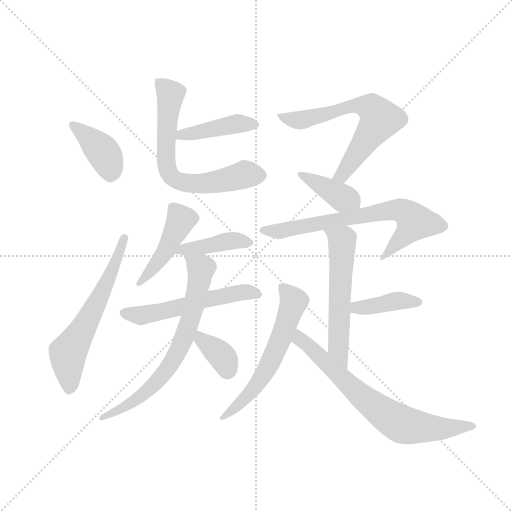
t = 0.00 s
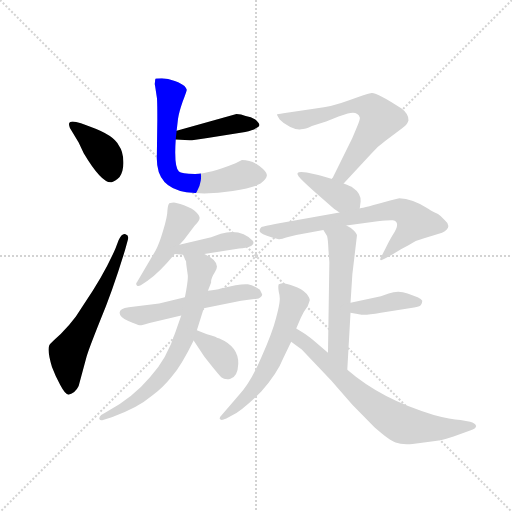
t = 2.20 s
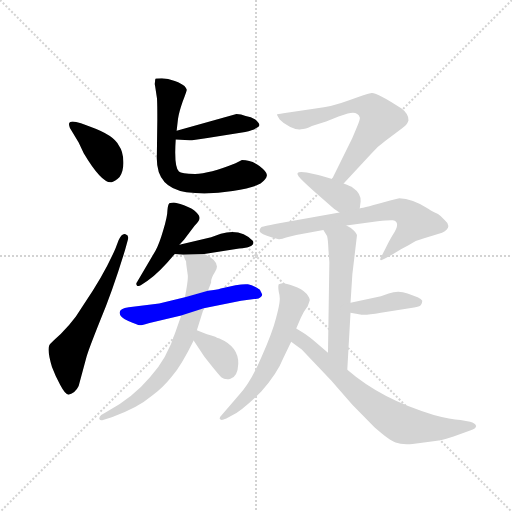
t = 4.40 s
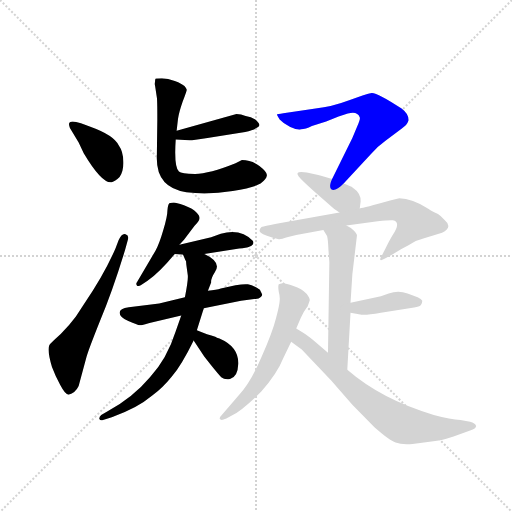
t = 6.61 s
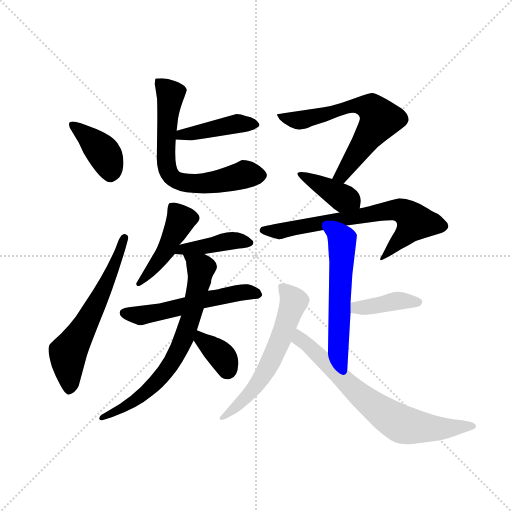
t = 8.81 s
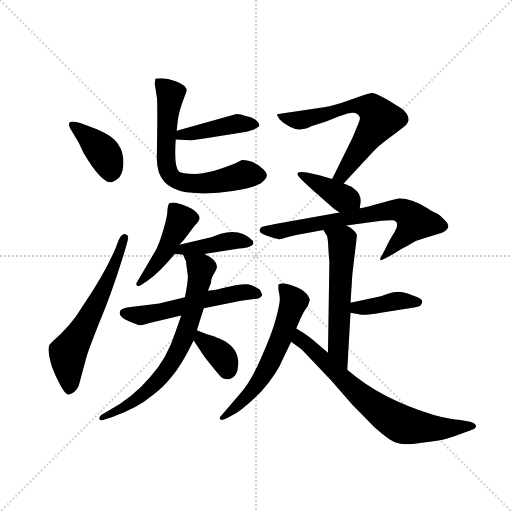
t = 11.01 s

The animated SVG that drew these frames (rendered in a browser with its animation timeline set to each time). Animation: 16 CSS @keyframes rules; one cycle of 11.01 s.

<svg version="1.1" viewBox="0 0 1024 1024" xmlns="http://www.w3.org/2000/svg">
  <g stroke="lightgray" stroke-dasharray="1,1" stroke-width="1" transform="scale(4, 4)">
    <line x1="0" y1="0" x2="256" y2="256"></line>
    <line x1="256" y1="0" x2="0" y2="256"></line>
    <line x1="128" y1="0" x2="128" y2="256"></line>
    <line x1="0" y1="128" x2="256" y2="128"></line>
  </g>
  <g transform="scale(0.92, -0.92) translate(60, -850)">
    <style type="text/css">
      
        @keyframes keyframes0 {
          from {
            stroke: blue;
            stroke-dashoffset: 393;
            stroke-width: 128;
          }
          56% {
            animation-timing-function: step-end;
            stroke: blue;
            stroke-dashoffset: 0;
            stroke-width: 128;
          }
          to {
            stroke: black;
            stroke-width: 1024;
          }
        }
        #make-me-a-hanzi-animation-0 {
          animation: keyframes0 0.56982421875s both;
          animation-delay: 0s;
          animation-timing-function: linear;
        }
      
        @keyframes keyframes1 {
          from {
            stroke: blue;
            stroke-dashoffset: 614;
            stroke-width: 128;
          }
          67% {
            animation-timing-function: step-end;
            stroke: blue;
            stroke-dashoffset: 0;
            stroke-width: 128;
          }
          to {
            stroke: black;
            stroke-width: 1024;
          }
        }
        #make-me-a-hanzi-animation-1 {
          animation: keyframes1 0.7496744791666666s both;
          animation-delay: 0.56982421875s;
          animation-timing-function: linear;
        }
      
        @keyframes keyframes2 {
          from {
            stroke: blue;
            stroke-dashoffset: 427;
            stroke-width: 128;
          }
          58% {
            animation-timing-function: step-end;
            stroke: blue;
            stroke-dashoffset: 0;
            stroke-width: 128;
          }
          to {
            stroke: black;
            stroke-width: 1024;
          }
        }
        #make-me-a-hanzi-animation-2 {
          animation: keyframes2 0.5974934895833334s both;
          animation-delay: 1.3194986979166665s;
          animation-timing-function: linear;
        }
      
        @keyframes keyframes3 {
          from {
            stroke: blue;
            stroke-dashoffset: 678;
            stroke-width: 128;
          }
          69% {
            animation-timing-function: step-end;
            stroke: blue;
            stroke-dashoffset: 0;
            stroke-width: 128;
          }
          to {
            stroke: black;
            stroke-width: 1024;
          }
        }
        #make-me-a-hanzi-animation-3 {
          animation: keyframes3 0.8017578125s both;
          animation-delay: 1.9169921875s;
          animation-timing-function: linear;
        }
      
        @keyframes keyframes4 {
          from {
            stroke: blue;
            stroke-dashoffset: 456;
            stroke-width: 128;
          }
          60% {
            animation-timing-function: step-end;
            stroke: blue;
            stroke-dashoffset: 0;
            stroke-width: 128;
          }
          to {
            stroke: black;
            stroke-width: 1024;
          }
        }
        #make-me-a-hanzi-animation-4 {
          animation: keyframes4 0.62109375s both;
          animation-delay: 2.71875s;
          animation-timing-function: linear;
        }
      
        @keyframes keyframes5 {
          from {
            stroke: blue;
            stroke-dashoffset: 418;
            stroke-width: 128;
          }
          58% {
            animation-timing-function: step-end;
            stroke: blue;
            stroke-dashoffset: 0;
            stroke-width: 128;
          }
          to {
            stroke: black;
            stroke-width: 1024;
          }
        }
        #make-me-a-hanzi-animation-5 {
          animation: keyframes5 0.5901692708333334s both;
          animation-delay: 3.33984375s;
          animation-timing-function: linear;
        }
      
        @keyframes keyframes6 {
          from {
            stroke: blue;
            stroke-dashoffset: 552;
            stroke-width: 128;
          }
          64% {
            animation-timing-function: step-end;
            stroke: blue;
            stroke-dashoffset: 0;
            stroke-width: 128;
          }
          to {
            stroke: black;
            stroke-width: 1024;
          }
        }
        #make-me-a-hanzi-animation-6 {
          animation: keyframes6 0.69921875s both;
          animation-delay: 3.9300130208333335s;
          animation-timing-function: linear;
        }
      
        @keyframes keyframes7 {
          from {
            stroke: blue;
            stroke-dashoffset: 708;
            stroke-width: 128;
          }
          70% {
            animation-timing-function: step-end;
            stroke: blue;
            stroke-dashoffset: 0;
            stroke-width: 128;
          }
          to {
            stroke: black;
            stroke-width: 1024;
          }
        }
        #make-me-a-hanzi-animation-7 {
          animation: keyframes7 0.826171875s both;
          animation-delay: 4.629231770833334s;
          animation-timing-function: linear;
        }
      
        @keyframes keyframes8 {
          from {
            stroke: blue;
            stroke-dashoffset: 358;
            stroke-width: 128;
          }
          54% {
            animation-timing-function: step-end;
            stroke: blue;
            stroke-dashoffset: 0;
            stroke-width: 128;
          }
          to {
            stroke: black;
            stroke-width: 1024;
          }
        }
        #make-me-a-hanzi-animation-8 {
          animation: keyframes8 0.5413411458333334s both;
          animation-delay: 5.455403645833334s;
          animation-timing-function: linear;
        }
      
        @keyframes keyframes9 {
          from {
            stroke: blue;
            stroke-dashoffset: 647;
            stroke-width: 128;
          }
          68% {
            animation-timing-function: step-end;
            stroke: blue;
            stroke-dashoffset: 0;
            stroke-width: 128;
          }
          to {
            stroke: black;
            stroke-width: 1024;
          }
        }
        #make-me-a-hanzi-animation-9 {
          animation: keyframes9 0.7765299479166666s both;
          animation-delay: 5.996744791666667s;
          animation-timing-function: linear;
        }
      
        @keyframes keyframes10 {
          from {
            stroke: blue;
            stroke-dashoffset: 387;
            stroke-width: 128;
          }
          56% {
            animation-timing-function: step-end;
            stroke: blue;
            stroke-dashoffset: 0;
            stroke-width: 128;
          }
          to {
            stroke: black;
            stroke-width: 1024;
          }
        }
        #make-me-a-hanzi-animation-10 {
          animation: keyframes10 0.56494140625s both;
          animation-delay: 6.773274739583334s;
          animation-timing-function: linear;
        }
      
        @keyframes keyframes11 {
          from {
            stroke: blue;
            stroke-dashoffset: 690;
            stroke-width: 128;
          }
          69% {
            animation-timing-function: step-end;
            stroke: blue;
            stroke-dashoffset: 0;
            stroke-width: 128;
          }
          to {
            stroke: black;
            stroke-width: 1024;
          }
        }
        #make-me-a-hanzi-animation-11 {
          animation: keyframes11 0.8115234375s both;
          animation-delay: 7.338216145833334s;
          animation-timing-function: linear;
        }
      
        @keyframes keyframes12 {
          from {
            stroke: blue;
            stroke-dashoffset: 572;
            stroke-width: 128;
          }
          65% {
            animation-timing-function: step-end;
            stroke: blue;
            stroke-dashoffset: 0;
            stroke-width: 128;
          }
          to {
            stroke: black;
            stroke-width: 1024;
          }
        }
        #make-me-a-hanzi-animation-12 {
          animation: keyframes12 0.7154947916666666s both;
          animation-delay: 8.149739583333334s;
          animation-timing-function: linear;
        }
      
        @keyframes keyframes13 {
          from {
            stroke: blue;
            stroke-dashoffset: 397;
            stroke-width: 128;
          }
          56% {
            animation-timing-function: step-end;
            stroke: blue;
            stroke-dashoffset: 0;
            stroke-width: 128;
          }
          to {
            stroke: black;
            stroke-width: 1024;
          }
        }
        #make-me-a-hanzi-animation-13 {
          animation: keyframes13 0.5730794270833334s both;
          animation-delay: 8.865234375s;
          animation-timing-function: linear;
        }
      
        @keyframes keyframes14 {
          from {
            stroke: blue;
            stroke-dashoffset: 600;
            stroke-width: 128;
          }
          66% {
            animation-timing-function: step-end;
            stroke: blue;
            stroke-dashoffset: 0;
            stroke-width: 128;
          }
          to {
            stroke: black;
            stroke-width: 1024;
          }
        }
        #make-me-a-hanzi-animation-14 {
          animation: keyframes14 0.73828125s both;
          animation-delay: 9.438313802083334s;
          animation-timing-function: linear;
        }
      
        @keyframes keyframes15 {
          from {
            stroke: blue;
            stroke-dashoffset: 716;
            stroke-width: 128;
          }
          70% {
            animation-timing-function: step-end;
            stroke: blue;
            stroke-dashoffset: 0;
            stroke-width: 128;
          }
          to {
            stroke: black;
            stroke-width: 1024;
          }
        }
        #make-me-a-hanzi-animation-15 {
          animation: keyframes15 0.8326822916666666s both;
          animation-delay: 10.176595052083334s;
          animation-timing-function: linear;
        }
      
    </style>
    
      <path d="M 135 575 L 116 582 Q 104 586 98 586 Q 86 586 92 572 L 111 540 L 122 517 Q 162 450 183 454 Q 190 455 200 465 Q 209 478 208 499 Q 208 520 198 534 Q 188 556 135 575 Z" fill="lightgray"></path>
    
      <path d="M 198 328 L 191 310 Q 167 254 122 188 L 105 162 Q 91 143 72 124 Q 51 105 50 103 Q 40 95 53 52 Q 60 33 71 13 Q 82 -8 89 -8 Q 104 -4 111 11 L 128 74 Q 132 89 158 154 Q 185 218 212 307 L 218 329 Q 221 338 213 341 Q 205 344 198 328 Z" fill="lightgray"></path>
    
      <path d="M 322 547 L 352 545 Q 353 544 391 550 L 473 563 Q 504 571 504 578 Q 504 582 495 590 Q 486 597 474 598 Q 464 602 454 602 L 324 566 C 295 558 292 549 322 547 Z" fill="lightgray"></path>
    
      <path d="M 277 672 Q 275 668 277 664 L 281 638 Q 282 634 282 590 L 281 511 Q 278 442 345 432 Q 393 426 446 435 Q 500 444 509 453 Q 519 461 520 468 Q 522 475 504 489 Q 487 502 466 502 L 452 495 Q 395 472 364 472 Q 334 472 329 477 Q 318 487 322 547 L 324 566 L 327 592 Q 329 606 337 629 Q 346 652 346 655 Q 346 657 341 663 Q 336 668 320 674 Q 305 680 292 680 Q 279 680 278 679 Q 277 677 277 672 Z" fill="lightgray"></path>
    
      <path d="M 330 318 L 340 329 L 363 359 Q 374 370 374 376 Q 374 381 366 389 Q 359 397 340 404 Q 322 410 318 410 Q 314 410 308 408 Q 305 405 304 393 Q 304 380 295 350 Q 286 319 278 305 L 238 237 Q 234 233 238 229 Q 241 227 246 230 L 260 239 Q 286 257 320 298 L 330 318 Z" fill="lightgray"></path>
    
      <path d="M 384 298 L 460 310 Q 491 312 491 323 L 490 326 Q 464 354 420 342 L 399 334 L 330 318 C 301 311 290 301 320 298 L 338 296 L 384 298 Z" fill="lightgray"></path>
    
      <path d="M 265 148 L 334 164 L 383 180 L 464 196 L 502 201 Q 510 206 510 210 L 505 220 Q 489 231 479 232 Q 470 233 452 230 L 420 223 Q 411 220 392 218 L 342 204 L 286 190 L 220 182 Q 200 179 200 170 Q 200 160 219 152 Q 239 143 244 143 Q 249 143 265 148 Z" fill="lightgray"></path>
    
      <path d="M 334 164 L 322 130 Q 303 70 266 30 Q 229 -14 174 -44 L 160 -52 Q 155 -57 156 -61 Q 158 -65 164 -63 L 183 -57 Q 238 -38 271 -10 Q 294 7 314 32 Q 335 57 361 110 L 368 132 L 383 180 L 392 218 L 399 236 Q 398 244 407 258 Q 423 280 384 298 C 358 312 326 324 338 296 L 344 282 Q 344 289 345 275 L 348 253 Q 350 245 342 204 L 334 164 Z" fill="lightgray"></path>
    
      <path d="M 361 110 L 384 75 L 399 56 Q 415 36 421 30 Q 428 24 440 26 Q 457 30 458 59 Q 459 96 417 114 Q 411 116 408 118 Q 392 122 368 132 C 340 143 345 135 361 110 Z" fill="lightgray"></path>
    
      <path d="M 626 614 L 556 604 Q 543 602 542 601 Q 542 600 548 590 Q 556 581 571 574 Q 587 567 594 569 Q 604 569 618 576 L 649 586 L 676 597 L 696 603 Q 717 609 722 595 Q 724 592 716 574 L 706 550 L 662 461 C 649 434 667 429 687 451 L 747 516 Q 760 531 778 544 L 807 566 Q 820 576 823 579 Q 826 582 828 588 Q 829 602 813 614 Q 760 649 748 648 Q 736 646 699 632 Q 662 618 626 614 Z" fill="lightgray"></path>
    
      <path d="M 662 461 L 638 468 Q 624 472 622 472 L 607 475 Q 602 476 595 476 Q 582 476 589 467 Q 596 458 622 435 L 666 396 L 678 388 C 703 371 718 367 722 397 L 724 412 Q 725 430 707 442 Q 703 445 687 451 L 662 461 Z" fill="lightgray"></path>
    
      <path d="M 678 388 L 544 364 Q 508 357 508 356 Q 501 349 507 344 Q 514 338 546 330 Q 550 329 564 334 L 584 339 L 643 350 L 693 360 L 761 369 Q 789 372 794 371 Q 813 368 793 338 Q 787 328 778 310 L 771 296 Q 759 277 779 289 L 792 296 Q 815 311 828 317 Q 844 328 862 332 L 901 344 Q 925 356 907 371 Q 897 383 890 386 Q 883 388 871 396 Q 836 419 808 419 L 788 414 Q 731 398 722 397 L 678 388 Z" fill="lightgray"></path>
    
      <path d="M 643 350 L 651 337 Q 653 331 654 307 L 656 280 L 653 83 C 653 53 693 16 695 46 L 702 170 L 702 192 L 706 254 L 716 338 Q 716 342 709 349 Q 702 356 693 360 C 667 375 627 376 643 350 Z" fill="lightgray"></path>
    
      <path d="M 702 170 L 726 166 Q 733 164 768 170 L 830 180 Q 853 183 855 187 Q 858 190 858 196 Q 856 200 848 204 L 826 212 Q 806 220 785 212 L 768 206 L 702 192 C 673 186 672 175 702 170 Z" fill="lightgray"></path>
    
      <path d="M 584 136 L 594 159 Q 600 173 609 185 Q 612 192 613 196 Q 615 200 607 211 Q 596 222 578 228 Q 561 234 556 234 Q 552 234 546 232 Q 544 227 546 216 Q 549 205 548 197 Q 548 189 540 158 Q 532 126 508 73 Q 485 19 460 -8 L 424 -50 Q 416 -58 418 -61 Q 420 -65 432 -60 L 443 -54 Q 467 -42 508 -1 Q 543 39 556 72 L 573 107 L 584 136 Z" fill="lightgray"></path>
    
      <path d="M 653 83 L 632 101 Q 614 117 600 126 L 584 136 C 559 152 549 125 573 107 L 596 90 L 660 23 L 706 -30 L 754 -79 Q 787 -108 800 -112 Q 813 -117 837 -115 L 882 -109 Q 896 -109 926 -99 L 962 -86 Q 975 -82 975 -76 Q 973 -70 962 -67 L 941 -63 Q 920 -62 883 -52 Q 770 -19 695 46 L 653 83 Z" fill="lightgray"></path>
    
    
      <clipPath id="make-me-a-hanzi-clip-0">
        <path d="M 135 575 L 116 582 Q 104 586 98 586 Q 86 586 92 572 L 111 540 L 122 517 Q 162 450 183 454 Q 190 455 200 465 Q 209 478 208 499 Q 208 520 198 534 Q 188 556 135 575 Z"></path>
      </clipPath>
      <path clip-path="url(#make-me-a-hanzi-clip-0)" d="M 101 577 L 165 518 L 181 471" fill="none" id="make-me-a-hanzi-animation-0" stroke-dasharray="265 530" stroke-linecap="round"></path>
    
      <clipPath id="make-me-a-hanzi-clip-1">
        <path d="M 198 328 L 191 310 Q 167 254 122 188 L 105 162 Q 91 143 72 124 Q 51 105 50 103 Q 40 95 53 52 Q 60 33 71 13 Q 82 -8 89 -8 Q 104 -4 111 11 L 128 74 Q 132 89 158 154 Q 185 218 212 307 L 218 329 Q 221 338 213 341 Q 205 344 198 328 Z"></path>
      </clipPath>
      <path clip-path="url(#make-me-a-hanzi-clip-1)" d="M 91 4 L 88 83 L 157 204 L 211 333" fill="none" id="make-me-a-hanzi-animation-1" stroke-dasharray="486 972" stroke-linecap="round"></path>
    
      <clipPath id="make-me-a-hanzi-clip-2">
        <path d="M 322 547 L 352 545 Q 353 544 391 550 L 473 563 Q 504 571 504 578 Q 504 582 495 590 Q 486 597 474 598 Q 464 602 454 602 L 324 566 C 295 558 292 549 322 547 Z"></path>
      </clipPath>
      <path clip-path="url(#make-me-a-hanzi-clip-2)" d="M 330 551 L 335 558 L 457 581 L 495 581" fill="none" id="make-me-a-hanzi-animation-2" stroke-dasharray="299 598" stroke-linecap="round"></path>
    
      <clipPath id="make-me-a-hanzi-clip-3">
        <path d="M 277 672 Q 275 668 277 664 L 281 638 Q 282 634 282 590 L 281 511 Q 278 442 345 432 Q 393 426 446 435 Q 500 444 509 453 Q 519 461 520 468 Q 522 475 504 489 Q 487 502 466 502 L 452 495 Q 395 472 364 472 Q 334 472 329 477 Q 318 487 322 547 L 324 566 L 327 592 Q 329 606 337 629 Q 346 652 346 655 Q 346 657 341 663 Q 336 668 320 674 Q 305 680 292 680 Q 279 680 278 679 Q 277 677 277 672 Z"></path>
      </clipPath>
      <path clip-path="url(#make-me-a-hanzi-clip-3)" d="M 285 674 L 311 645 L 300 502 L 305 477 L 317 461 L 340 453 L 380 451 L 471 471 L 508 469" fill="none" id="make-me-a-hanzi-animation-3" stroke-dasharray="550 1100" stroke-linecap="round"></path>
    
      <clipPath id="make-me-a-hanzi-clip-4">
        <path d="M 330 318 L 340 329 L 363 359 Q 374 370 374 376 Q 374 381 366 389 Q 359 397 340 404 Q 322 410 318 410 Q 314 410 308 408 Q 305 405 304 393 Q 304 380 295 350 Q 286 319 278 305 L 238 237 Q 234 233 238 229 Q 241 227 246 230 L 260 239 Q 286 257 320 298 L 330 318 Z"></path>
      </clipPath>
      <path clip-path="url(#make-me-a-hanzi-clip-4)" d="M 315 398 L 334 373 L 329 361 L 300 304 L 242 233" fill="none" id="make-me-a-hanzi-animation-4" stroke-dasharray="328 656" stroke-linecap="round"></path>
    
      <clipPath id="make-me-a-hanzi-clip-5">
        <path d="M 384 298 L 460 310 Q 491 312 491 323 L 490 326 Q 464 354 420 342 L 399 334 L 330 318 C 301 311 290 301 320 298 L 338 296 L 384 298 Z"></path>
      </clipPath>
      <path clip-path="url(#make-me-a-hanzi-clip-5)" d="M 325 302 L 445 327 L 484 322" fill="none" id="make-me-a-hanzi-animation-5" stroke-dasharray="290 580" stroke-linecap="round"></path>
    
      <clipPath id="make-me-a-hanzi-clip-6">
        <path d="M 265 148 L 334 164 L 383 180 L 464 196 L 502 201 Q 510 206 510 210 L 505 220 Q 489 231 479 232 Q 470 233 452 230 L 420 223 Q 411 220 392 218 L 342 204 L 286 190 L 220 182 Q 200 179 200 170 Q 200 160 219 152 Q 239 143 244 143 Q 249 143 265 148 Z"></path>
      </clipPath>
      <path clip-path="url(#make-me-a-hanzi-clip-6)" d="M 210 169 L 253 165 L 450 212 L 500 211" fill="none" id="make-me-a-hanzi-animation-6" stroke-dasharray="424 848" stroke-linecap="round"></path>
    
      <clipPath id="make-me-a-hanzi-clip-7">
        <path d="M 334 164 L 322 130 Q 303 70 266 30 Q 229 -14 174 -44 L 160 -52 Q 155 -57 156 -61 Q 158 -65 164 -63 L 183 -57 Q 238 -38 271 -10 Q 294 7 314 32 Q 335 57 361 110 L 368 132 L 383 180 L 392 218 L 399 236 Q 398 244 407 258 Q 423 280 384 298 C 358 312 326 324 338 296 L 344 282 Q 344 289 345 275 L 348 253 Q 350 245 342 204 L 334 164 Z"></path>
      </clipPath>
      <path clip-path="url(#make-me-a-hanzi-clip-7)" d="M 346 291 L 377 266 L 354 156 L 324 80 L 287 26 L 257 -3 L 161 -58" fill="none" id="make-me-a-hanzi-animation-7" stroke-dasharray="580 1160" stroke-linecap="round"></path>
    
      <clipPath id="make-me-a-hanzi-clip-8">
        <path d="M 361 110 L 384 75 L 399 56 Q 415 36 421 30 Q 428 24 440 26 Q 457 30 458 59 Q 459 96 417 114 Q 411 116 408 118 Q 392 122 368 132 C 340 143 345 135 361 110 Z"></path>
      </clipPath>
      <path clip-path="url(#make-me-a-hanzi-clip-8)" d="M 374 124 L 377 112 L 424 73 L 435 47" fill="none" id="make-me-a-hanzi-animation-8" stroke-dasharray="230 460" stroke-linecap="round"></path>
    
      <clipPath id="make-me-a-hanzi-clip-9">
        <path d="M 626 614 L 556 604 Q 543 602 542 601 Q 542 600 548 590 Q 556 581 571 574 Q 587 567 594 569 Q 604 569 618 576 L 649 586 L 676 597 L 696 603 Q 717 609 722 595 Q 724 592 716 574 L 706 550 L 662 461 C 649 434 667 429 687 451 L 747 516 Q 760 531 778 544 L 807 566 Q 820 576 823 579 Q 826 582 828 588 Q 829 602 813 614 Q 760 649 748 648 Q 736 646 699 632 Q 662 618 626 614 Z"></path>
      </clipPath>
      <path clip-path="url(#make-me-a-hanzi-clip-9)" d="M 550 598 L 596 589 L 713 621 L 755 609 L 765 588 L 690 478 L 671 465" fill="none" id="make-me-a-hanzi-animation-9" stroke-dasharray="519 1038" stroke-linecap="round"></path>
    
      <clipPath id="make-me-a-hanzi-clip-10">
        <path d="M 662 461 L 638 468 Q 624 472 622 472 L 607 475 Q 602 476 595 476 Q 582 476 589 467 Q 596 458 622 435 L 666 396 L 678 388 C 703 371 718 367 722 397 L 724 412 Q 725 430 707 442 Q 703 445 687 451 L 662 461 Z"></path>
      </clipPath>
      <path clip-path="url(#make-me-a-hanzi-clip-10)" d="M 598 468 L 713 406" fill="none" id="make-me-a-hanzi-animation-10" stroke-dasharray="259 518" stroke-linecap="round"></path>
    
      <clipPath id="make-me-a-hanzi-clip-11">
        <path d="M 678 388 L 544 364 Q 508 357 508 356 Q 501 349 507 344 Q 514 338 546 330 Q 550 329 564 334 L 584 339 L 643 350 L 693 360 L 761 369 Q 789 372 794 371 Q 813 368 793 338 Q 787 328 778 310 L 771 296 Q 759 277 779 289 L 792 296 Q 815 311 828 317 Q 844 328 862 332 L 901 344 Q 925 356 907 371 Q 897 383 890 386 Q 883 388 871 396 Q 836 419 808 419 L 788 414 Q 731 398 722 397 L 678 388 Z"></path>
      </clipPath>
      <path clip-path="url(#make-me-a-hanzi-clip-11)" d="M 512 350 L 548 347 L 783 393 L 812 392 L 842 368 L 781 300" fill="none" id="make-me-a-hanzi-animation-11" stroke-dasharray="562 1124" stroke-linecap="round"></path>
    
      <clipPath id="make-me-a-hanzi-clip-12">
        <path d="M 643 350 L 651 337 Q 653 331 654 307 L 656 280 L 653 83 C 653 53 693 16 695 46 L 702 170 L 702 192 L 706 254 L 716 338 Q 716 342 709 349 Q 702 356 693 360 C 667 375 627 376 643 350 Z"></path>
      </clipPath>
      <path clip-path="url(#make-me-a-hanzi-clip-12)" d="M 650 346 L 684 327 L 675 93 L 693 54" fill="none" id="make-me-a-hanzi-animation-12" stroke-dasharray="444 888" stroke-linecap="round"></path>
    
      <clipPath id="make-me-a-hanzi-clip-13">
        <path d="M 702 170 L 726 166 Q 733 164 768 170 L 830 180 Q 853 183 855 187 Q 858 190 858 196 Q 856 200 848 204 L 826 212 Q 806 220 785 212 L 768 206 L 702 192 C 673 186 672 175 702 170 Z"></path>
      </clipPath>
      <path clip-path="url(#make-me-a-hanzi-clip-13)" d="M 709 176 L 797 195 L 848 194" fill="none" id="make-me-a-hanzi-animation-13" stroke-dasharray="269 538" stroke-linecap="round"></path>
    
      <clipPath id="make-me-a-hanzi-clip-14">
        <path d="M 584 136 L 594 159 Q 600 173 609 185 Q 612 192 613 196 Q 615 200 607 211 Q 596 222 578 228 Q 561 234 556 234 Q 552 234 546 232 Q 544 227 546 216 Q 549 205 548 197 Q 548 189 540 158 Q 532 126 508 73 Q 485 19 460 -8 L 424 -50 Q 416 -58 418 -61 Q 420 -65 432 -60 L 443 -54 Q 467 -42 508 -1 Q 543 39 556 72 L 573 107 L 584 136 Z"></path>
      </clipPath>
      <path clip-path="url(#make-me-a-hanzi-clip-14)" d="M 552 228 L 579 194 L 550 111 L 501 16 L 425 -58" fill="none" id="make-me-a-hanzi-animation-14" stroke-dasharray="472 944" stroke-linecap="round"></path>
    
      <clipPath id="make-me-a-hanzi-clip-15">
        <path d="M 653 83 L 632 101 Q 614 117 600 126 L 584 136 C 559 152 549 125 573 107 L 596 90 L 660 23 L 706 -30 L 754 -79 Q 787 -108 800 -112 Q 813 -117 837 -115 L 882 -109 Q 896 -109 926 -99 L 962 -86 Q 975 -82 975 -76 Q 973 -70 962 -67 L 941 -63 Q 920 -62 883 -52 Q 770 -19 695 46 L 653 83 Z"></path>
      </clipPath>
      <path clip-path="url(#make-me-a-hanzi-clip-15)" d="M 584 128 L 592 113 L 700 11 L 752 -33 L 810 -71 L 895 -82 L 966 -75" fill="none" id="make-me-a-hanzi-animation-15" stroke-dasharray="588 1176" stroke-linecap="round"></path>
    
  </g>
</svg>
